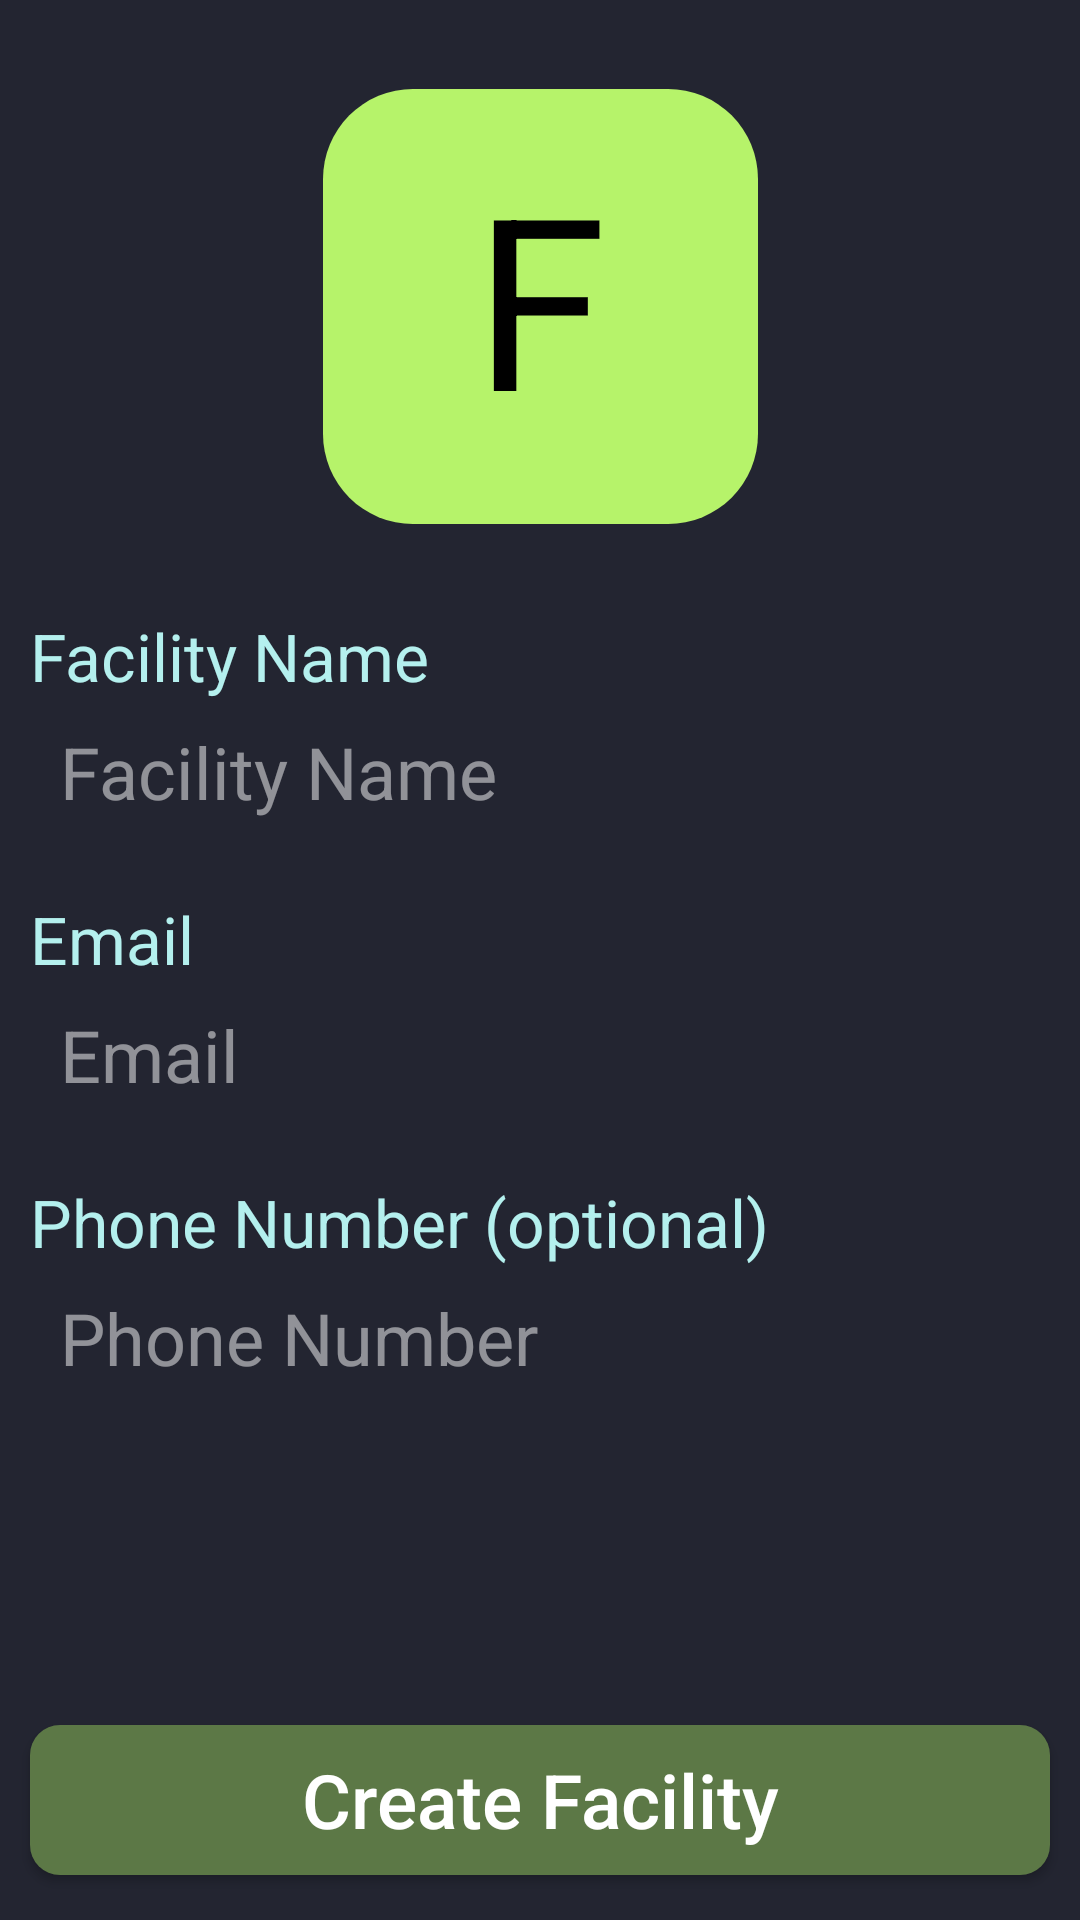

Android layout source for this screen:
<!-- AndroidManifest.xml: application theme Theme.CelerySticks -->
<!-- res/layout/fragment_facility_information.xml -->
<?xml version="1.0" encoding="utf-8"?>
<FrameLayout
    xmlns:android="http://schemas.android.com/apk/res/android"
    xmlns:app="http://schemas.android.com/apk/res-auto"
    xmlns:tools="http://schemas.android.com/tools"
    android:layout_width="match_parent"
    android:layout_height="match_parent"
    android:theme="@style/ThemeOverlay.AppCompat.Dark"
    tools:context=".ui.myprofile.MyProfileFragment">


    <LinearLayout
        android:layout_width="match_parent"
        android:layout_height="match_parent"
        android:background="@color/primary"
        android:gravity="top"
        android:orientation="vertical"
        android:layout_marginLeft="10dp"
        android:layout_marginRight="10dp">


        <androidx.constraintlayout.widget.ConstraintLayout
            android:layout_width="fill_parent"
            android:layout_height="204dp"
            android:layout_gravity="center">


            <RelativeLayout
                android:layout_width="145dp"
                android:layout_height="145dp"
                android:layout_alignTop="@+id/icon_initials"
                android:layout_alignBottom="@+id/icon_initials"
                android:layout_alignParentStart="true"
                android:layout_alignParentEnd="true"
                android:background="@drawable/rounded_rectangle_filled"
                app:layout_constraintBottom_toBottomOf="@+id/icon_initials"
                app:layout_constraintEnd_toEndOf="@+id/icon_initials"
                app:layout_constraintHorizontal_bias="0.483"
                app:layout_constraintStart_toStartOf="@+id/icon_initials"
                app:layout_constraintTop_toTopOf="@+id/icon_initials"
>
            </RelativeLayout>


            <TextView
                android:id="@+id/icon_initials"
                android:layout_width="145dp"
                android:layout_height="123dp"
                android:padding="5sp"
                android:scaleType="fitXY"
                android:text="F"
                android:textAlignment="center"
                android:textColor="@color/black"
                android:textSize="80sp"
                app:layout_constraintBottom_toBottomOf="parent"
                app:layout_constraintEnd_toEndOf="parent"
                app:layout_constraintStart_toStartOf="parent"
                app:layout_constraintTop_toTopOf="parent" />
        </androidx.constraintlayout.widget.ConstraintLayout>

        <TextView
            android:layout_width="match_parent"
            android:layout_height="wrap_content"
            android:text="@string/facility_name"
            android:textSize="22sp"
            android:textColor="#b4f0ee">
        </TextView>

        <EditText
            android:id="@+id/edit_facility_name"
            android:layout_width="match_parent"
            android:layout_height="50dp"
            android:background="@drawable/light_grey_rounded_background"
            android:text=""
            android:hint="@string/facility_name"
            android:textSize="24sp"
            android:padding="10dp">
        </EditText>

        <TextView
            android:layout_width="match_parent"
            android:layout_height="wrap_content"
            android:layout_marginTop="15dp"
            android:text="@string/facility_email"
            android:textSize="22sp"
            android:textColor="#b4f0ee">
        </TextView>

        <EditText
            android:id="@+id/edit_email"
            android:layout_width="match_parent"
            android:layout_height="50dp"
            android:background="@drawable/light_grey_rounded_background"
            android:text=""
            android:hint="Email"
            android:textSize="24sp"
            android:padding="10dp">
        </EditText>

        <TextView
            android:layout_width="match_parent"
            android:layout_height="wrap_content"
            android:layout_marginTop="15dp"
            android:text="Phone Number (optional)"
            android:textSize="22sp"
            android:textColor="#b4f0ee">
        </TextView>

        <EditText
            android:id="@+id/edit_phone_number"
            android:layout_width="match_parent"
            android:layout_height="50dp"
            android:background="@drawable/light_grey_rounded_background"
            android:textSize="24sp"
            android:padding="10dp"
            android:hint="Phone Number"
            android:inputType="phone">
        </EditText>



    </LinearLayout>

    <android.widget.Button
        android:id="@+id/facility_button"
        android:layout_width="match_parent"
        android:layout_gravity="bottom"
        android:layout_marginLeft="10dp"
        android:layout_marginRight="10dp"
        android:layout_marginBottom="15dp"
        android:layout_height="50dp"
        android:background="@drawable/login_user_type_button_selected"
        android:text="Create Facility"
        android:textAlignment="center"
        android:textAllCaps="false"
        android:textSize="25sp" />

</FrameLayout>
<!-- resources referenced by this layout -->
<resources>
  <color name="black">#FF000000</color>
  <color name="primary">#232531</color>
  <!-- drawable login_user_type_button_selected (drawable) -->
  <?xml version="1.0" encoding="utf-8"?>
  <layer-list xmlns:android="http://schemas.android.com/apk/res/android">
  <item>
      <shape xmlns:android="http://schemas.android.com/apk/res/android">
          <solid android:color="@color/vomitGreen" />
          <corners android:radius="10dp" />
          <size android:width="200dp" android:height="50dp"/>
      </shape>
  </item>
  
  
  </layer-list>
  <!-- drawable rounded_rectangle_filled (drawable) -->
  <?xml version="1.0" encoding="utf-8"?>
  <shape xmlns:android="http://schemas.android.com/apk/res/android">
      <solid android:color="@color/projectGreen" />
      <corners android:radius="30dp" />
  </shape>
  <string name="facility_email">Email</string>
  <string name="facility_name">Facility Name</string>
  <style name="Theme.CelerySticks" parent="Theme.MaterialComponents.DayNight.DarkActionBar">
          
          <item name="colorPrimary">@color/secondary</item>
          <item name="colorPrimaryVariant">@color/secondary</item>
          <item name="colorOnPrimary">@color/white</item>
          
          <item name="colorSecondary">@color/secondary</item>
          <item name="colorSecondaryVariant">@color/secondary</item>
          <item name="colorOnSecondary">@color/white</item>
          
          <item name="android:statusBarColor">?attr/colorPrimaryVariant</item>
          
          <item name="android:colorBackground">@color/primary</item>
          <item name="android:textColor">@color/white</item>
      </style>
  <color name="vomitGreen">#5C7846</color>
  <color name="projectGreen">#B6F36A</color>
  <color name="secondary">#333645</color>
  <color name="white">#FFFFFFFF</color>
</resources>
